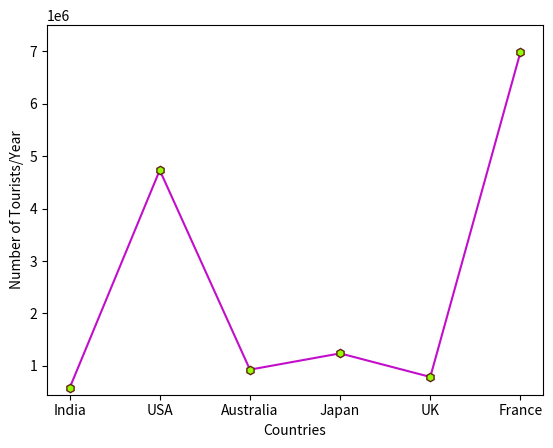

Write the Python code that produced this figure.
import matplotlib.pyplot as plt
Countries = ['India','USA','Australia','Japan','UK','France']
Tourists = [574809,4732842,928374,1238439,789244,6987209]
plt.plot(Countries,Tourists,marker="h",mec="#612113",mfc="#93FF00",color="#C20ECB")
plt.ylim(450000,7500000)
plt.xlabel("Countries")
plt.ylabel("Number of Tourists/Year")
plt.show()
